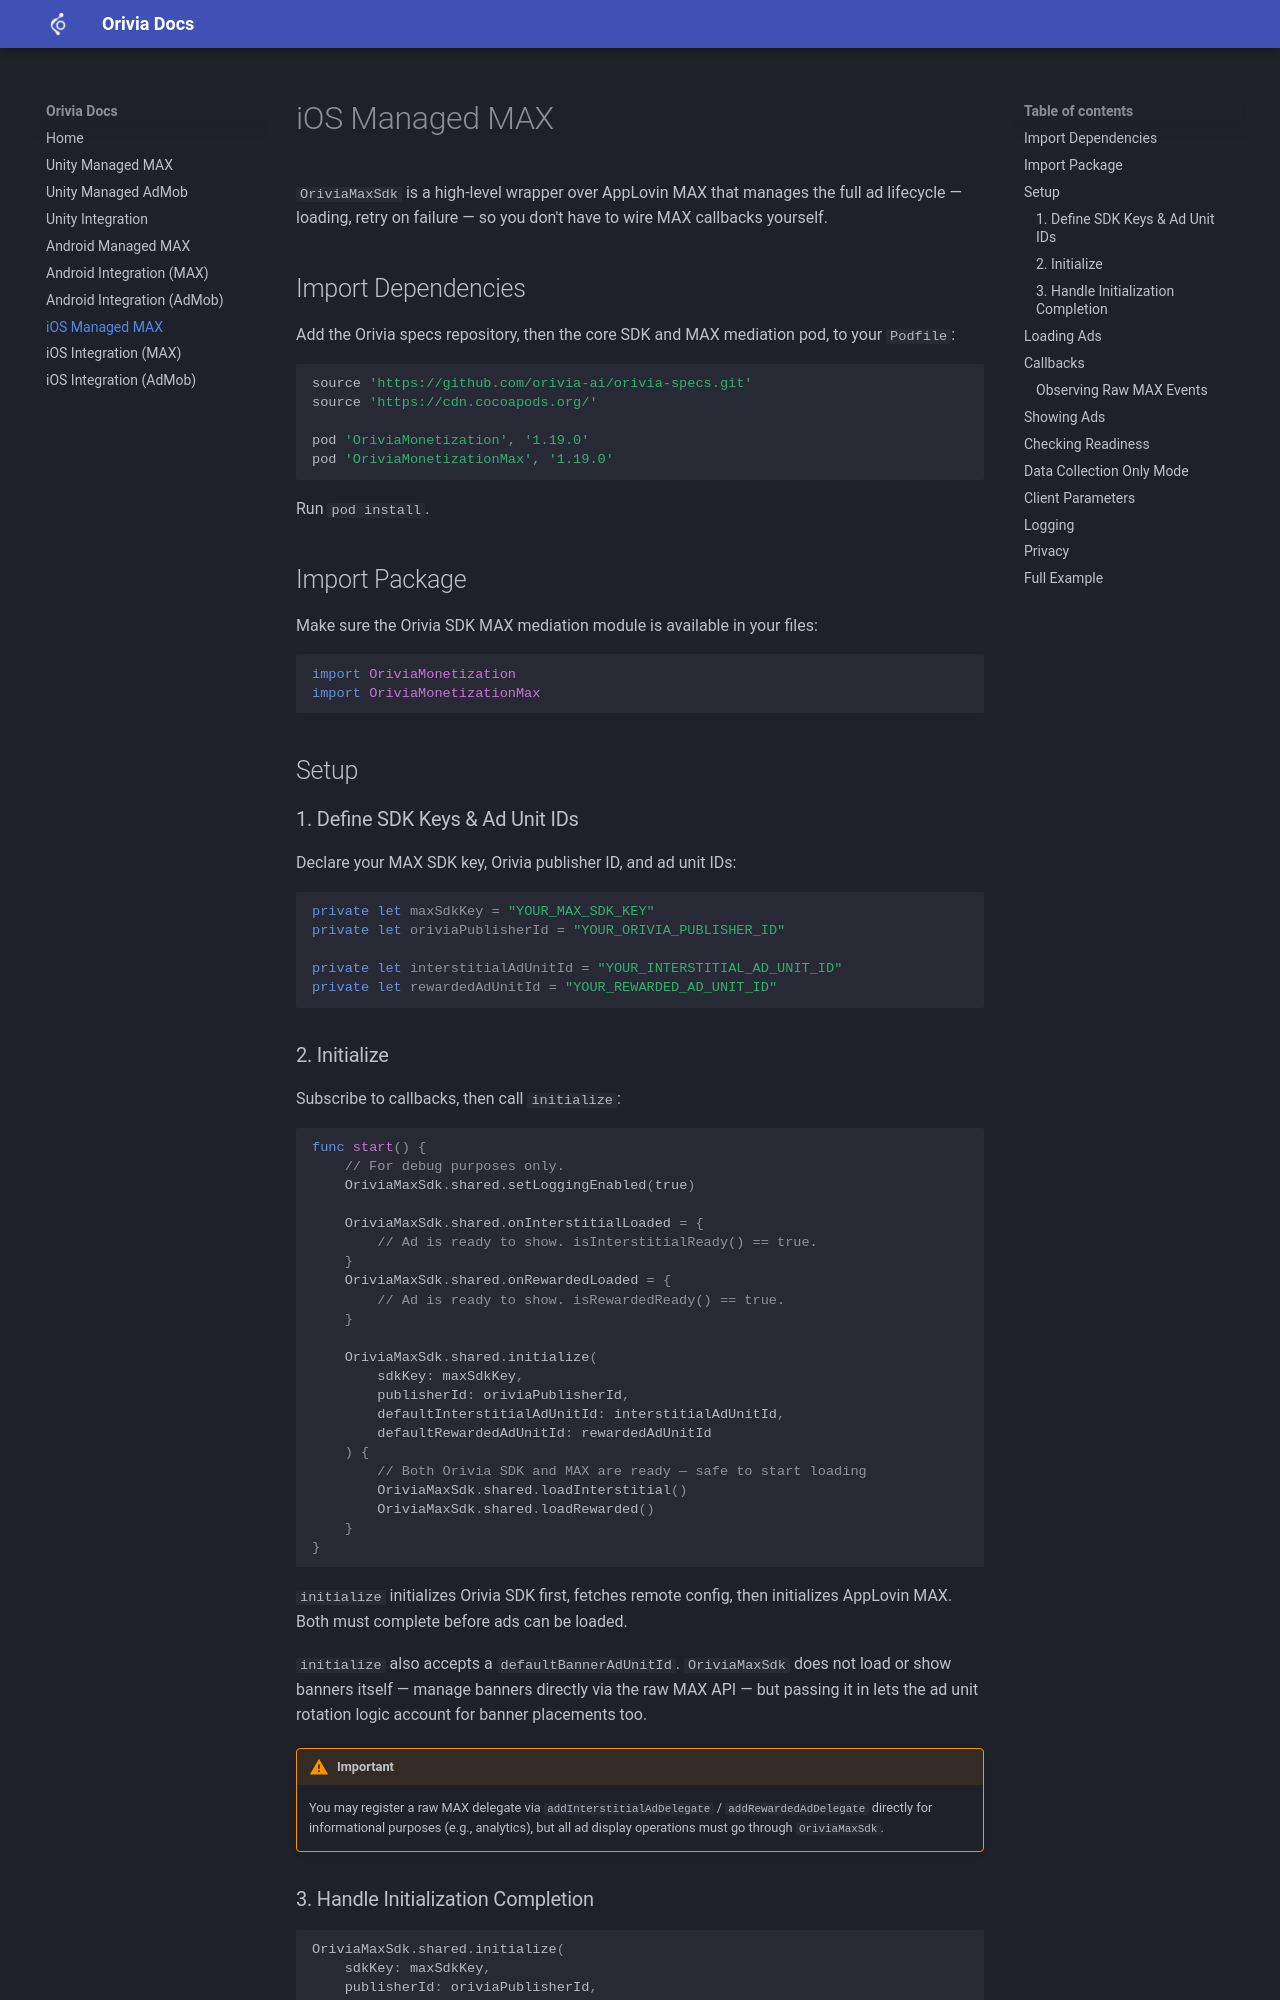

repository: orivia-ai/orivia-sdk-docs.github.io · page: ios-max/index.html · generator: mkdocs

# iOS Managed MAX

`OriviaMaxSdk` is a high-level wrapper over AppLovin MAX that manages the full ad lifecycle — loading, retry on failure — so you don't have to wire MAX callbacks yourself.

## Import Dependencies

Add the Orivia specs repository, then the core SDK and MAX mediation pod, to your `Podfile`:

```ruby
source 'https://github.com/orivia-ai/orivia-specs.git'
source 'https://cdn.cocoapods.org/'

pod 'OriviaMonetization', '1.19.0'
pod 'OriviaMonetizationMax', '1.19.0'
```

Run `pod install`.

## Import Package

Make sure the Orivia SDK MAX mediation module is available in your files:

```swift
import OriviaMonetization
import OriviaMonetizationMax
```

## Setup

### 1. Define SDK Keys & Ad Unit IDs

Declare your MAX SDK key, Orivia publisher ID, and ad unit IDs:

```swift
private let maxSdkKey = "YOUR_MAX_SDK_KEY"
private let oriviaPublisherId = "YOUR_ORIVIA_PUBLISHER_ID"

private let interstitialAdUnitId = "YOUR_INTERSTITIAL_AD_UNIT_ID"
private let rewardedAdUnitId = "YOUR_REWARDED_AD_UNIT_ID"
```

### 2. Initialize

Subscribe to callbacks, then call `initialize`:

```swift
func start() {
    // For debug purposes only.
    OriviaMaxSdk.shared.setLoggingEnabled(true)

    OriviaMaxSdk.shared.onInterstitialLoaded = {
        // Ad is ready to show. isInterstitialReady() == true.
    }
    OriviaMaxSdk.shared.onRewardedLoaded = {
        // Ad is ready to show. isRewardedReady() == true.
    }

    OriviaMaxSdk.shared.initialize(
        sdkKey: maxSdkKey,
        publisherId: oriviaPublisherId,
        defaultInterstitialAdUnitId: interstitialAdUnitId,
        defaultRewardedAdUnitId: rewardedAdUnitId
    ) {
        // Both Orivia SDK and MAX are ready — safe to start loading
        OriviaMaxSdk.shared.loadInterstitial()
        OriviaMaxSdk.shared.loadRewarded()
    }
}
```

`initialize` initializes Orivia SDK first, fetches remote config, then initializes AppLovin MAX. Both must complete before ads can be loaded.

`initialize` also accepts a `defaultBannerAdUnitId`. `OriviaMaxSdk` does not load or show banners itself — manage banners directly via the raw MAX API — but passing it in lets the ad unit rotation logic account for banner placements too.

!!! warning "Important"
    You may register a raw MAX delegate via `addInterstitialAdDelegate` / `addRewardedAdDelegate` directly for informational purposes (e.g., analytics), but all ad display operations must go through `OriviaMaxSdk`.
